Run: headless pygame with SDL's dummy video driver; simulated clock (each Clock.tick advances the game by its frame time, no real sleeping); random seed 0; keys injected as events and as key.get_pressed() state; mouse plan: one left click at the window centre at the start of phase 2, then a move to the lower-right quarter at the start of phase 3.
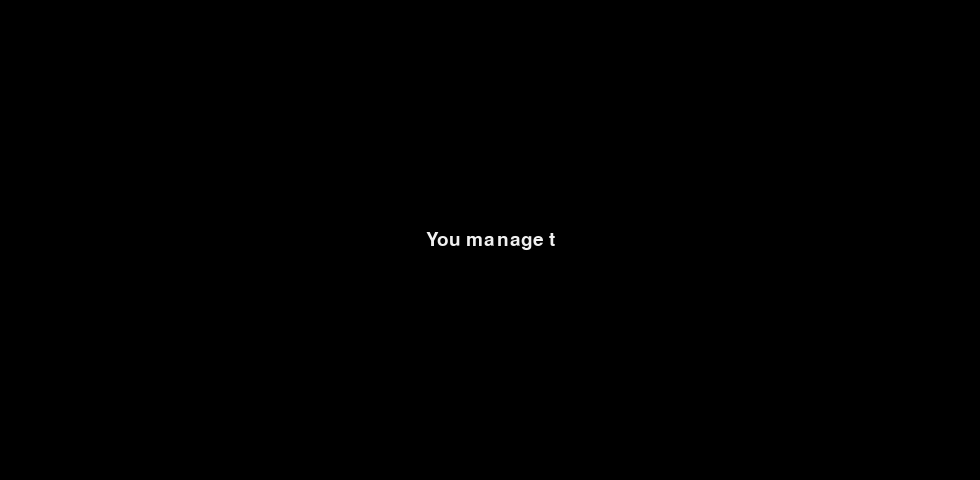
Frame 1 of 4 · flips 1–60 · no input
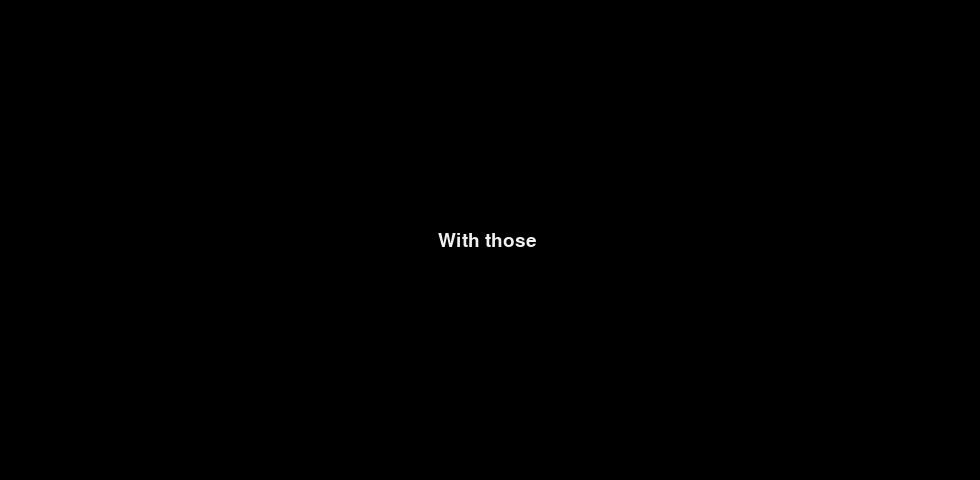
Frame 2 of 4 · flips 61–180 · clicked the window centre · tapped SPACE, RETURN · held RIGHT (→), D
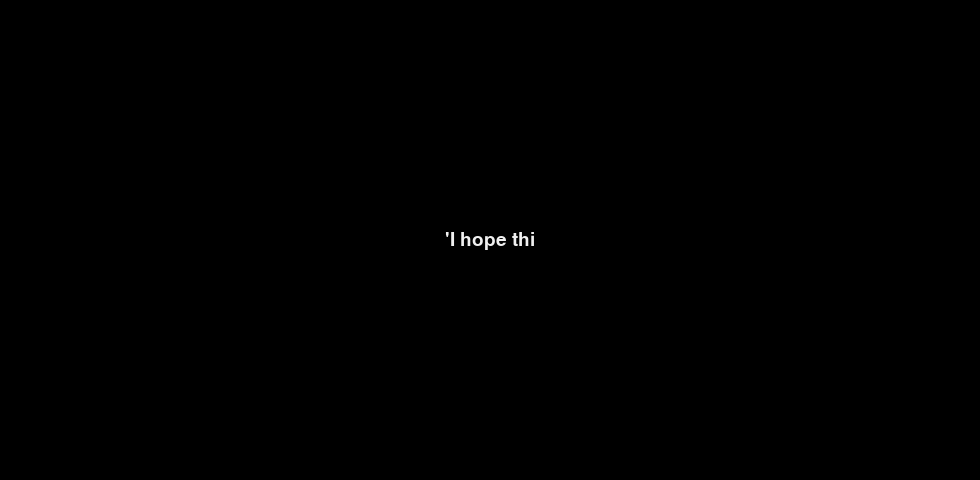
Frame 3 of 4 · flips 181–300 · moved the mouse to the lower-right quarter · held DOWN (↓), S
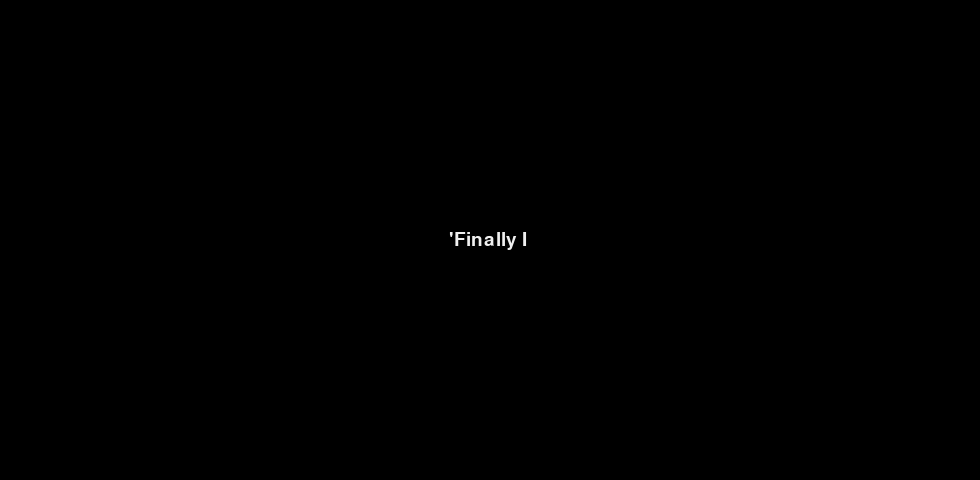
Frame 4 of 4 · flips 301–420 · held LEFT (←), A, UP (↑), W

The pygame program that drew these frames:

# The different endings coded by Samuel Domingo Sosa Florido
# I really enjoyed writing the narrative part of it and with some Gemini help I was able to finish the entire part
# I hope it is coherent with the rest of the videogame

import sys
import pygame

ENDINGS = {
    "letters": [
        "You managed to unlock the door...",
        ""
        "But all of a sudden, you just wake up.",
        ""
        "You realize that the light is so bright.",
        ""
        "'How long have I been here...?'.",
        ""
        "'Wait, was all this a dream?'",
        ""
        "You then remember...",
        ""
        "You have been all this time in a coma.",
        ""
        "You feel again alive.",
        ""
        "You have finally escaped.",
        "Ready to embrace a new life.",
    ],
    "medication": [
        "You combine all the different pieces of the medication",
        ""
        "As the Ghosts suggested.",
        ""
        "You wake up.",
        ""
        "'Huh? Where am I?...'",
        ""
        "You try to move.",
        ""
        "But something strange happens.",
        ""
        "You feel it inside.",
        ""
        "You barely are able to speak.",
        ""
        "You start coughing.",
        ""
        "You cannot control it.",
        ""
        "You feel every part of your body slowly fading away.",
        ""
        "And all of a sudden...",
        ""
        "Everything just becomes obscure and numb.",
    ],
    "keys": [
        "You manage to unlock the door...",
        ""
        "With those different keys that you have been collecting.",
        ""
        "'I hope this works.'",
        ""
        "'Finally I can be free.'",
        ""
        "The world suddenly changes.",
        ""
        "You find yourself in the very beginning.",
        ""
        "'Wait, what? What is going on?!'",
        ""
        "You then realize...",
        ""
        "You are still in the prison",
        ""
        "Ready to begin the story again",
    ],
}

def show_ending(screen, clock, ending_type):
    font = pygame.font.Font(None, 28)
    font_hint = pygame.font.Font(None, 20)

    if ending_type not in ENDINGS:
        return

    lines = ENDINGS[ending_type]

    line_idx = 0
    char_idx = 0
    text_timer = 0
    TEXT_SPEED = 5
    PAUSE_LINE = 60
    pause_timer = 0
    finished = False

    while True:
        for event in pygame.event.get():
            if event.type == pygame.QUIT:
                pygame.quit()
                sys.exit()

            if event.type in (pygame.KEYDOWN, pygame.MOUSEBUTTONDOWN):
                if event.type == pygame.KEYDOWN and event.key == pygame.K_ESCAPE:
                    pygame.quit()
                    sys.exit()

                if not finished:
                    # This allows each line to jump to the other one 
                    char_idx = len(lines[line_idx])
                else:
                    return

        if not finished:
            if pause_timer > 0:
                pause_timer -= 1
                if pause_timer == 0:
                    line_idx += 1
                    char_idx = 0
                    if line_idx >= len(lines):
                        finished = True
            else:
                text_timer += 1
                if text_timer >= TEXT_SPEED:
                    text_timer = 0
                    char_idx += 1

                    if char_idx > len(lines[line_idx]):
                        pause_timer = PAUSE_LINE

        screen.fill((0, 0, 0))

        # This is for drawing the lines needed the help of Gemini to explain me how to do it so I wrote it down
        if not finished and line_idx < len(lines):
            curr_text = lines[line_idx][:char_idx]
            surf = font.render(curr_text, True, (240, 240, 240))
            x = screen.get_width() // 2 - surf.get_width() // 2
            y = screen.get_height() // 2 - surf.get_height() // 2
            screen.blit(surf, (x, y))

        if finished:
            # This is for every message
            last_text = lines[-1]
            surf = font.render(last_text, True, (240, 240, 240))
            x = screen.get_width() // 2 - surf.get_width() // 2
            y = screen.get_height() // 2 - surf.get_height() // 2
            screen.blit(surf, (x, y))

            hint = font_hint.render(
                "[ Click to continue ]", True, (120, 120, 120)
            )
            screen.blit(
                hint, (screen.get_width() // 2 - hint.get_width() // 2, 400)
            )

        pygame.display.flip()
        clock.tick(60)

def trigger_player_decision(screen, clock, medication_count, keys_count, letters_count):
    if medication_count >= 3:
        show_ending(screen, clock, "medication")
        return "medication"
    elif keys_count >= 3:
        show_ending(screen, clock, "keys")
        return "keys"
    elif letters_count >= 3:
        show_ending(screen, clock, "letters")
        return "letters"
    return None

if __name__ == "__main__":
    pygame.init()
    screen = pygame.display.set_mode((980, 480))
    clock = pygame.time.Clock()

    # Change the name ("letters", "medication" o "keys") to see each ending 
    show_ending(screen, clock, "keys")

    pygame.quit()
